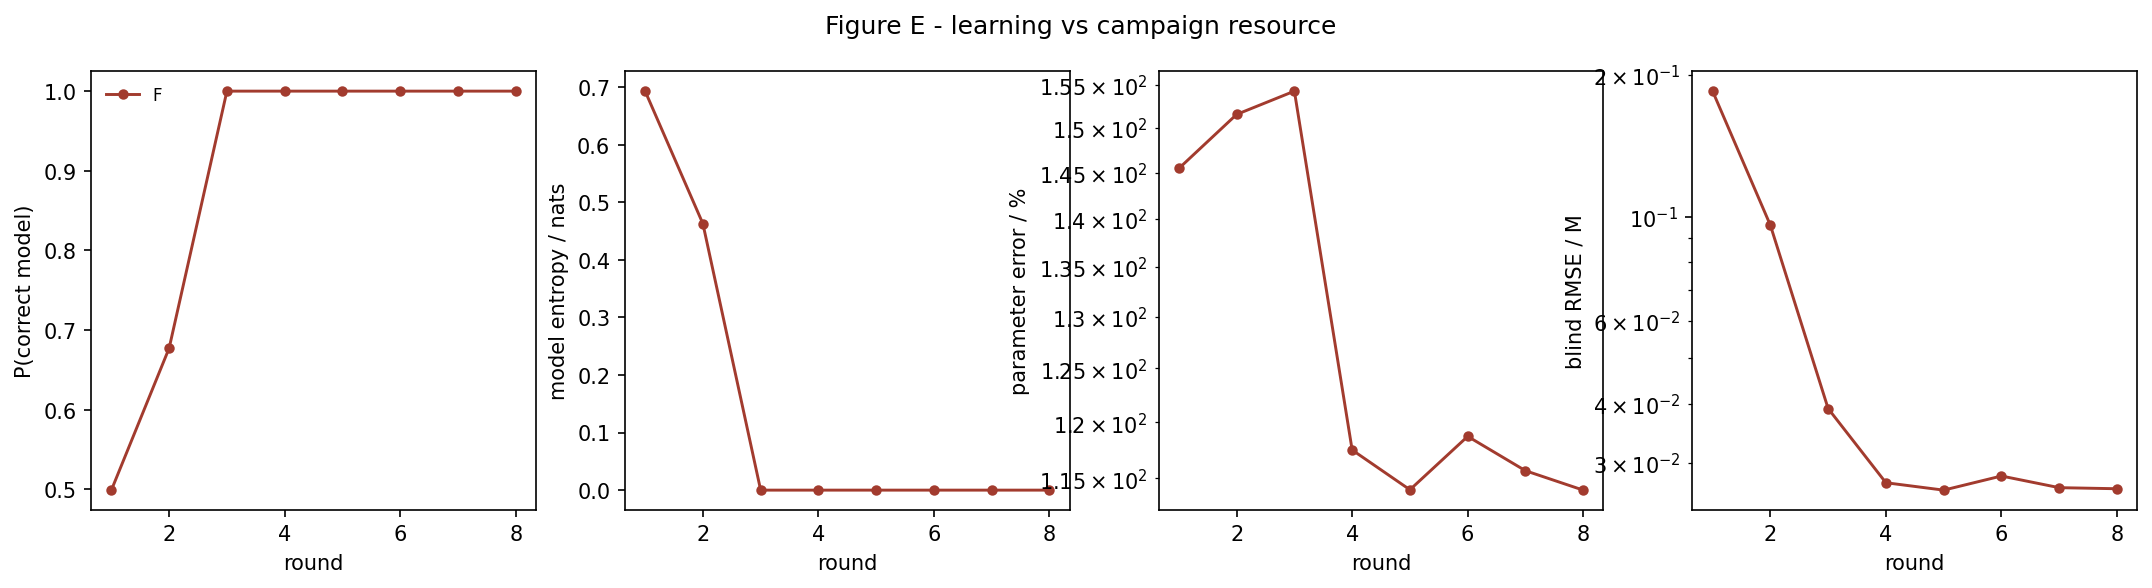

Source data for this figure (header and first rows):
strategy, round, p_correct, model_entropy, param_err_pct, blind_rmse_M
F, 1, 0.4991, 0.6931, 145.5, 0.185
F, 2, 0.6774, 0.4629, 151.6, 0.09594
F, 3, 1, 1.7759907306411392e-06, 154.3, 0.03909
F, 4, 1.0, 0.0, 117.5, 0.02718
F, 5, 1.0, 0.0, 114, 0.02621
F, 6, 1.0, 0.0, 118.7, 0.02809
F, 7, 1.0, 0.0, 115.7, 0.02653
F, 8, 1.0, 0.0, 114, 0.02639
